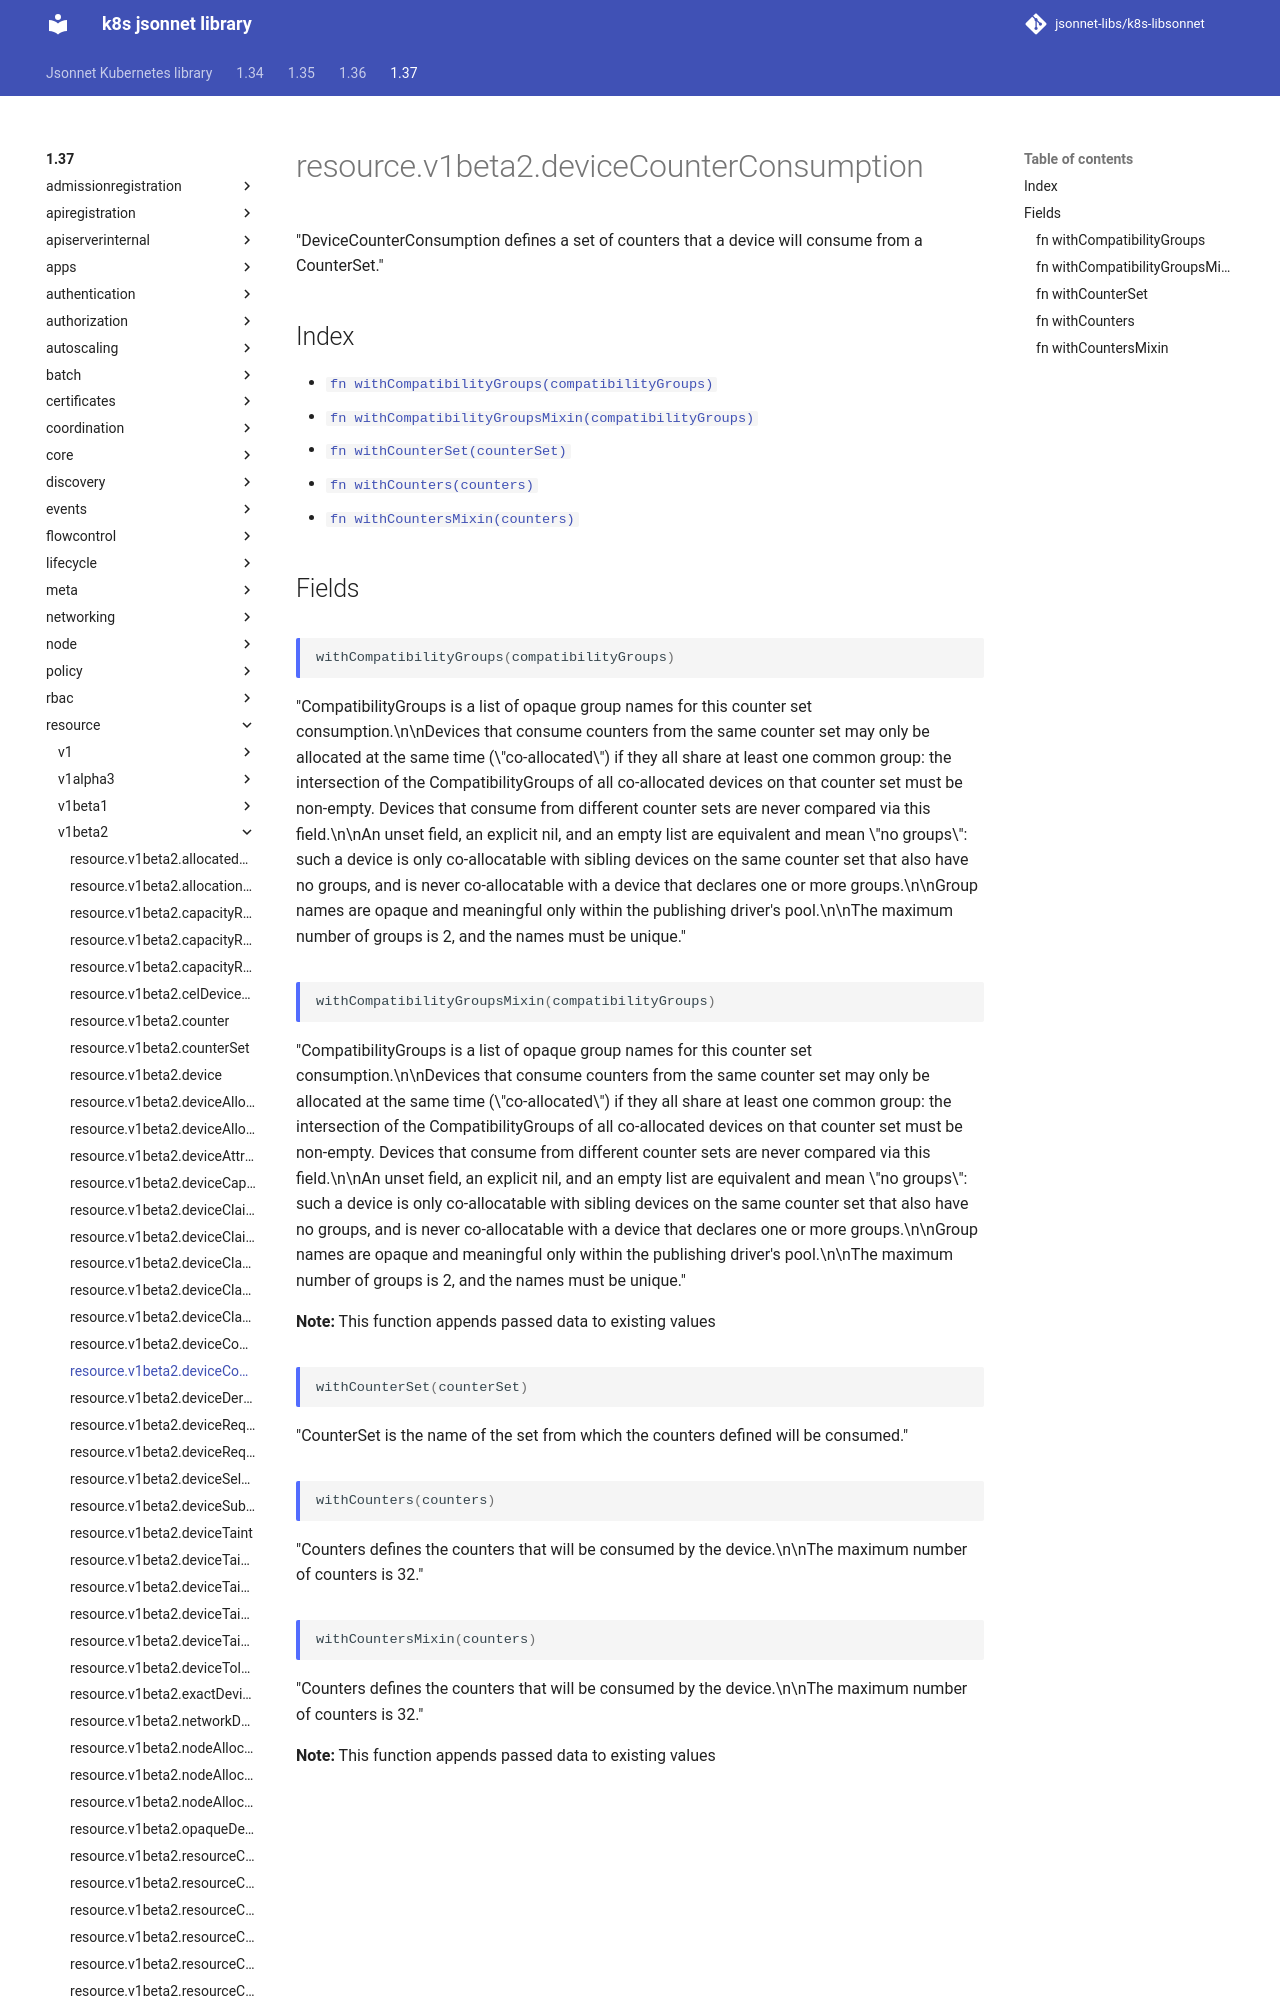

repository: jsonnet-libs/k8s-libsonnet · page: 1.37/resource/v1beta2/deviceCounterConsumption/index.html · generator: mkdocs

---
permalink: /1.37/resource/v1beta2/deviceCounterConsumption/
---

# resource.v1beta2.deviceCounterConsumption

"DeviceCounterConsumption defines a set of counters that a device will consume from a CounterSet."

## Index

* [`fn withCompatibilityGroups(compatibilityGroups)`](#fn-withcompatibilitygroups)
* [`fn withCompatibilityGroupsMixin(compatibilityGroups)`](#fn-withcompatibilitygroupsmixin)
* [`fn withCounterSet(counterSet)`](#fn-withcounterset)
* [`fn withCounters(counters)`](#fn-withcounters)
* [`fn withCountersMixin(counters)`](#fn-withcountersmixin)

## Fields

### fn withCompatibilityGroups

```ts
withCompatibilityGroups(compatibilityGroups)
```

"CompatibilityGroups is a list of opaque group names for this counter set consumption.\n\nDevices that consume counters from the same counter set may only be allocated at the same time (\"co-allocated\") if they all share at least one common group: the intersection of the CompatibilityGroups of all co-allocated devices on that counter set must be non-empty. Devices that consume from different counter sets are never compared via this field.\n\nAn unset field, an explicit nil, and an empty list are equivalent and mean \"no groups\": such a device is only co-allocatable with sibling devices on the same counter set that also have no groups, and is never co-allocatable with a device that declares one or more groups.\n\nGroup names are opaque and meaningful only within the publishing driver's pool.\n\nThe maximum number of groups is 2, and the names must be unique."

### fn withCompatibilityGroupsMixin

```ts
withCompatibilityGroupsMixin(compatibilityGroups)
```

"CompatibilityGroups is a list of opaque group names for this counter set consumption.\n\nDevices that consume counters from the same counter set may only be allocated at the same time (\"co-allocated\") if they all share at least one common group: the intersection of the CompatibilityGroups of all co-allocated devices on that counter set must be non-empty. Devices that consume from different counter sets are never compared via this field.\n\nAn unset field, an explicit nil, and an empty list are equivalent and mean \"no groups\": such a device is only co-allocatable with sibling devices on the same counter set that also have no groups, and is never co-allocatable with a device that declares one or more groups.\n\nGroup names are opaque and meaningful only within the publishing driver's pool.\n\nThe maximum number of groups is 2, and the names must be unique."

**Note:** This function appends passed data to existing values

### fn withCounterSet

```ts
withCounterSet(counterSet)
```

"CounterSet is the name of the set from which the counters defined will be consumed."
